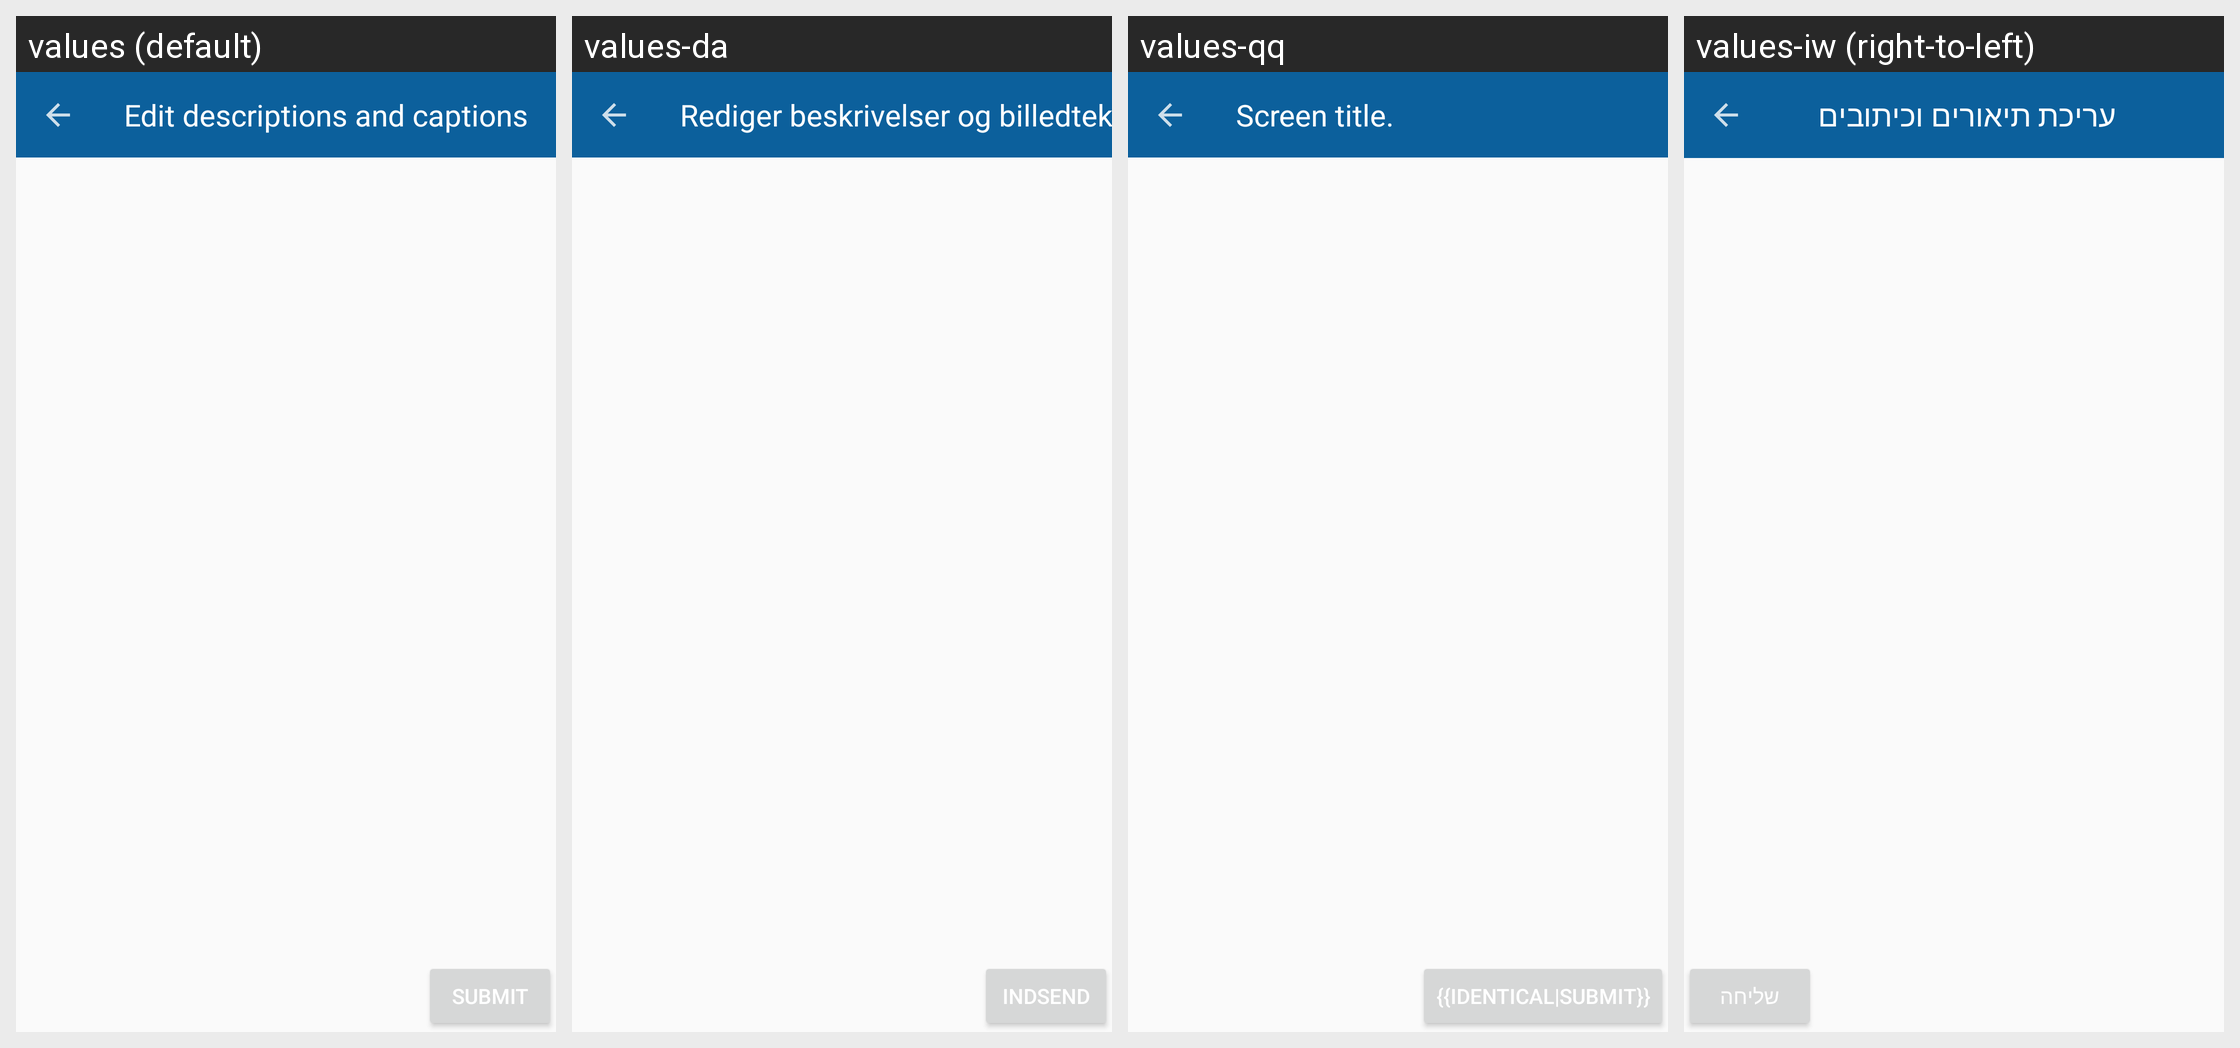

Locale-by-locale string values for the Android screen shown in this grid:
Android screen res/layout/activity_description_edit.xml rendered under 4 locales, left to right: values (default), values-da, values-qq, values-iw (right-to-left). Device: Nexus 5 (rendered at 1080×1920; each locale shown at half size, 540×960, under a caption strip naming it); theme EditActivityTheme.
Other locales in the repository, not shown: values-ab, values-af, values-ais, values-anp, values-ar, values-arc, values-as, values-ast, values-az, values-azb, values-ba, values-ban, values-bcl, values-bg, values-blk, values-bn, values-br, values-bs, values-ca, values-ce, values-ckb, values-cs, values-csb, values-cy, values-de, values-diq, values-dty, values-el, values-en-rGB, values-eo, values-es, values-eu, values-fa, values-fi, values-fit, values-fo, values-fr, values-frp, values-frr, values-fur, values-ga, values-gcr, values-gl, values-got, values-gu, values-ha, values-haw, values-he, values-hi, values-hr, values-hrx, values-hsb, values-hu, values-hy, values-hyw, values-ia, values-id, values-in, values-io, values-is, values-it, values-ja, values-ji, values-jv, values-ka, values-kaa, values-kab, values-kge, values-kjp, values-km, values-kn, values-ko, values-ko-rKP, values-krc, values-ks, values-ksh, values-ku, values-kum, values-kus, values-ky, values-la, values-lag, values-lb, values-lez, values-li, values-lrc, values-lt, values-lv, values-mag, values-mg, values-min, values-mk, values-ml, values-mn, values-mni, values-mnw, values-mr, values-mrh, values-ms, values-mt, values-my, values-nb, values-ne, values-nl, values-nqo, values-oc, values-or, values-pa, values-pl, values-pms, values-pnb, values-ps, values-pt, values-pt-rBR, values-ro, values-ru, values-sah, values-sat, values-sd, values-se, values-sh, values-si, values-sje, values-sk, values-skr, values-sl, values-smn, values-sms, values-sr, values-su, values-sv, values-sw, values-syl, values-szy, values-ta, values-tcy, values-te, values-th, values-tok, values-tr, values-tum, values-ug, values-uk, values-ur, values-uz, values-vec, values-vi, values-xal, values-xmf, values-yi, values-yue, values-zgh, values-zh, values-zh-rCN, values-zh-rHK, values-zh-rTW.
Strings drawn on this screen, with the default value and each locale's value (text and hints the layout hard-codes, and strings that could not be matched under every locale, appear in the picture but are not listed):

description_activity_title
  values: Edit descriptions and captions
  values-da: Rediger beskrivelser og billedtekster
  values-qq: Screen title.
  values-iw: עריכת תיאורים וכיתובים

submit
  values: Submit
  values-da: Indsend
  values-qq: {{Identical|Submit}}
  values-iw: שליחה
